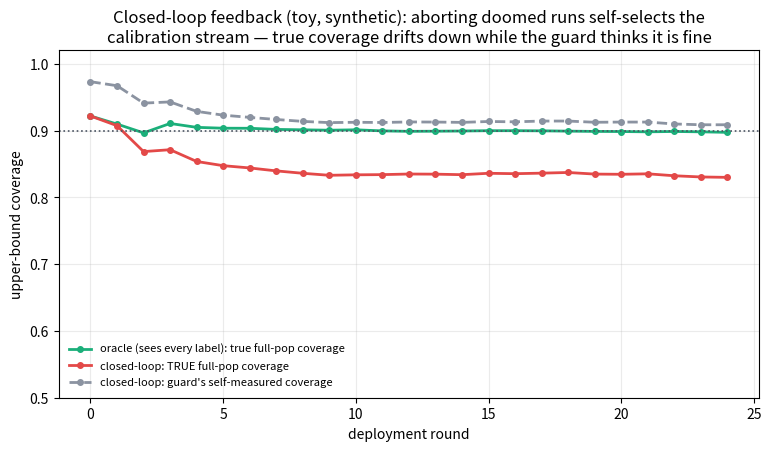

Source code (Python):
"""scripts/run_closed_loop.py — item 9: the counterfactual-free (closed-loop) limitation.

Toy, SYNTHETIC demonstration (no BAGEN data) of the feedback loop that logged evaluation
cannot see. When the guard aborts doomed runs in deployment, those runs never complete,
so their labels never enter the calibration stream. The calibration set becomes a
self-selected sample of only the easy runs the guard let finish; its residual quantile
shrinks; and its coverage on the FULL population it still faces drifts below nominal —
while the guard, measuring coverage only on its self-selected stream, believes it is fine.

Closed-loop (calibrate on completed runs only) vs an oracle that counterfactually sees
every run's label. Numbers are REAL (the sim runs); the DGP is synthetic by design and
tuned only to make the mechanism visible.

Usage: python scripts/run_closed_loop.py     (writes figures/closed_loop.png)
"""
import os

import numpy as np

ALPHA = 0.1
BUDGET = 220.0          # pred(d) = 100 + 200 d ; guard aborts when predicted spend >= budget (d >= 0.6)
KEEP_D = (BUDGET - 100.0) / 200.0


def _pred(d):
    return 100.0 + 200.0 * d


def _draw(rng, n):
    d = rng.uniform(0.0, 1.0, n)
    y = _pred(d) + rng.normal(0.0, 10.0 + 150.0 * d)   # heteroscedastic: hard runs, big spread
    return d, y


def simulate(closed_loop: bool, n_rounds: int = 25, batch: int = 60, seed: int = 0):
    rng = np.random.default_rng(seed)
    d_test, y_test = _draw(rng, 2000)                  # fixed FULL-population test set
    r_test = y_test - _pred(d_test)
    keep_test = d_test < KEEP_D                         # the easy runs the guard would keep
    d0, y0 = _draw(rng, 60)
    cal_r = list(y0 - _pred(d0))                        # seed calibration (full population)

    cov_full, cov_selfsel, qhats = [], [], []
    for _ in range(n_rounds):
        cal = np.asarray(cal_r)
        lvl = min(1.0, np.ceil((len(cal) + 1) * (1 - ALPHA)) / len(cal))
        qhat = float(np.quantile(cal, lvl, method="higher"))
        qhats.append(qhat)
        cov_full.append(float(np.mean(r_test <= qhat)))               # the TRUTH (full pop)
        cov_selfsel.append(float(np.mean(r_test[keep_test] <= qhat)))  # what the guard measures
        d, y = _draw(rng, batch)
        r = y - _pred(d)
        aborted = _pred(d) >= BUDGET                                   # guard aborts predicted doom
        keep = (~aborted) if closed_loop else np.ones(batch, dtype=bool)
        cal_r.extend(r[keep].tolist())
    return np.array(cov_full), np.array(cov_selfsel), np.array(qhats)


def main(seeds: tuple[int, ...] = (0, 1, 2, 3, 4)):
    cl = np.mean([simulate(True, seed=s)[0] for s in seeds], axis=0)
    cl_self = np.mean([simulate(True, seed=s)[1] for s in seeds], axis=0)
    orc = np.mean([simulate(False, seed=s)[0] for s in seeds], axis=0)
    rounds = np.arange(len(cl))
    print(f"final full-population coverage: closed-loop {cl[-1]:.3f} vs oracle {orc[-1]:.3f} "
          f"(nominal {1 - ALPHA:.2f}); guard's self-measured {cl_self[-1]:.3f}")

    import matplotlib

    matplotlib.use("Agg")
    import matplotlib.pyplot as plt

    os.makedirs("figures", exist_ok=True)
    fig, ax = plt.subplots(figsize=(7.6, 4.4), constrained_layout=True)
    ax.plot(rounds, orc, marker="o", ms=4, lw=2, color="#1baf7a",
            label="oracle (sees every label): true full-pop coverage")
    ax.plot(rounds, cl, marker="o", ms=4, lw=2, color="#e34948",
            label="closed-loop: TRUE full-pop coverage")
    ax.plot(rounds, cl_self, marker="o", ms=4, lw=2, ls="--", color="#8B93A1",
            label="closed-loop: guard's self-measured coverage")
    ax.axhline(1 - ALPHA, color="#4A5361", lw=1.2, ls=":")
    ax.set_xlabel("deployment round")
    ax.set_ylabel("upper-bound coverage")
    ax.set_ylim(0.5, 1.02)
    ax.set_title("Closed-loop feedback (toy, synthetic): aborting doomed runs self-selects the\n"
                 "calibration stream — true coverage drifts down while the guard thinks it is fine")
    ax.grid(alpha=0.25)
    ax.set_axisbelow(True)
    ax.legend(frameon=False, fontsize=8, loc="lower left")
    fig.savefig("figures/closed_loop.png", dpi=200)
    print("wrote figures/closed_loop.png")
    return cl, orc, cl_self


if __name__ == "__main__":
    main()
